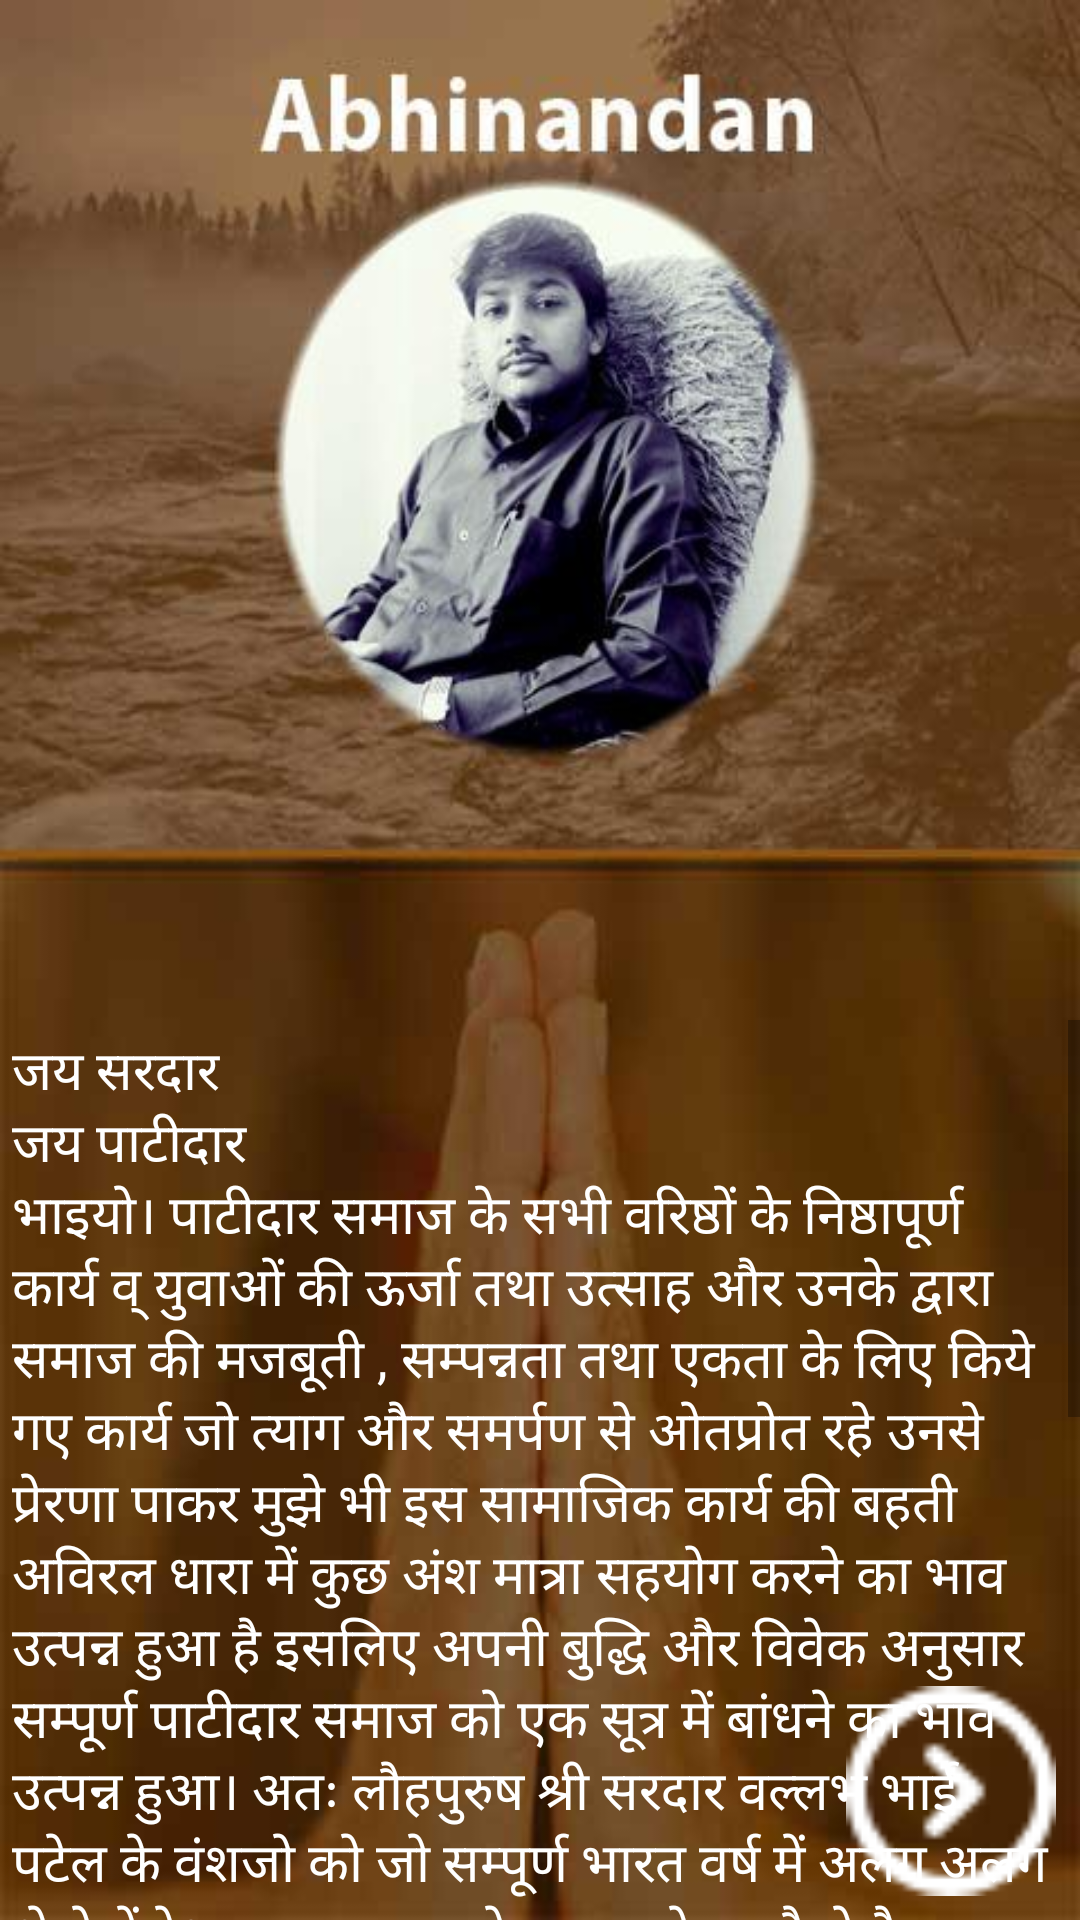

Reconstruct the res/layout file that produces this screen, plus the resources it refers to.
<!-- AndroidManifest.xml: activity theme WelcomeTheme -->
<!-- res/layout/activity_welcome.xml -->
<?xml version="1.0" encoding="utf-8"?>
<RelativeLayout xmlns:android="http://schemas.android.com/apk/res/android"
    xmlns:tools="http://schemas.android.com/tools"
    android:id="@+id/activity_welcome"
    android:layout_width="match_parent"
    android:layout_height="match_parent"
    android:background="@drawable/welcome"
    tools:context="com.dp.patidatsamajdirectoryapp.mainActivities.WelcomeActivity">

    <ScrollView
        android:layout_width="match_parent"
        android:layout_height="300dp"
        android:layout_alignParentBottom="true"
        android:layout_alignParentStart="true">

    <TextView
        android:layout_width="match_parent"
        android:layout_height="wrap_content"
        android:padding="4dp"
        android:text="@string/abhinandan_text"

        android:textSize="18sp"
        android:textColor="@color/colorText"
        android:id="@+id/textView" />

    </ScrollView>


    <ImageButton
        android:layout_width="70dp"
        android:layout_height="70dp"
        android:id="@+id/skip_button"
        android:layout_alignParentBottom="true"
        android:layout_alignParentEnd="true"
        android:background="@drawable/ic_right_arrow"
        android:layout_marginRight="8dp"
        android:layout_marginBottom="8dp"
        />


</RelativeLayout>
<!-- resources referenced by this layout -->
<resources>
  <color name="colorText">#ffffff</color>
  <!-- drawable ic_right_arrow: png bitmap (drawable, 1293 bytes) -->
  <!-- drawable welcome: jpg bitmap (drawable, 32396 bytes) -->
  <string name="abhinandan_text">जय सरदार \nजय पाटीदार \nभाइयो। पाटीदार समाज के सभी वरिष्ठों के निष्ठापूर्ण कार्य व् युवाओं की ऊर्जा तथा उत्साह और उनके द्वारा समाज की मजबूती , सम्पन्नता तथा एकता के लिए किये गए कार्य जो त्याग और समर्पण से ओतप्रोत रहे उनसे प्रेरणा पाकर मुझे भी इस सामाजिक कार्य की बहती अविरल धारा में कुछ अंश मात्रा सहयोग करने का भाव उत्पन्न हुआ है इसलिए अपनी बुद्धि और विवेक अनुसार सम्पूर्ण पाटीदार समाज को एक सूत्र में बांधने का भाव उत्पन्न हुआ। अतः लौहपुरुष श्री सरदार वल्लभ भाई पटेल के वंशजो को जो सम्पूर्ण भारत वर्ष में अलग अलग क्षेत्रो में देश व् समाज का नेतृत्व करते हुए फैले है उन सभी को एक माला में पिरोने, आपसी सम्पर्क को बढ़ाने, आपसी एकता को और मजबूत करने के लिए जो की सम्पर्क पर निर्भर है, आपसी व्यवसाय को बढ़ाने ,शिक्षा के क्षेत्र में मजबूती हेतु, कृषि के क्षेत्र में और अधिक मज़बूती हेतु और आपसी सम्पर्क को अधिक सरल व् सुगम बनाने के भावना से प्रेरित होकर *पाटीदार समाज संगठन डायरेक्टरी * समाज को अर्पण कर रहा हु। आशा करता हु इसे आप सभी वरिष्ठों व् युवाओ तथा समाज का मार्गदर्शन करने वाले सभी भाइयो का आशीर्वाद अवश्य मिलेगा, जिससे मुझे इस कार्य को और अधिक मज़बूती और तटस्था से करने हेतु ऊर्जा प्राप्त   होगी। \n\n <b>आनंद पाटीदार</b> \n <b>ग्राम:- सगवाल </b>\n <b> मो.9827799115 </b> </string>
  <style name="WelcomeTheme" parent="Theme.AppCompat.Light.NoActionBar">
          <item name="colorPrimary">@color/colorPrimary</item>
          <item name="colorPrimaryDark">@color/splashStauts</item>
          <item name="colorAccent">@color/colorAccent</item>
      </style>
  <color name="colorPrimary">#860e0e</color>
  <color name="splashStauts">#42281e</color>
  <color name="colorAccent">#827717</color>
</resources>
